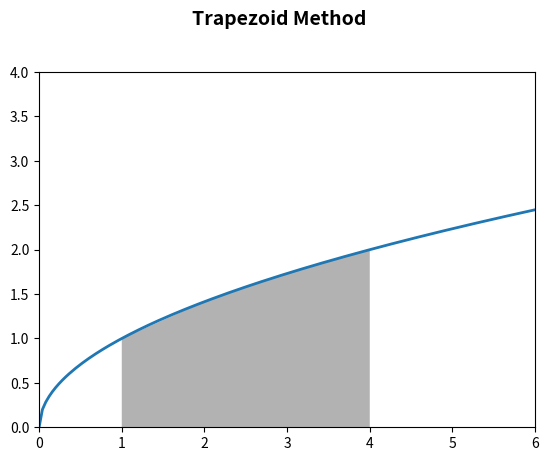

Reproduce this figure in Python.
import numpy as np
import matplotlib.pyplot as plt

def trapezoid(f, x, y):
    return sum((y[1:] + y[:-1])*(x[1:] - x[:-1]))*0.5

f1 = lambda x: np.exp(x)
f2 = lambda x: np.sqrt(x)

f = f2

a,b = 1, 4

x = np.linspace(0, 8, 200)
y = f(x)

x_ = np.linspace(a, b, 4)
y_ = f(x_)

fig = plt.figure() 
ax = fig.add_subplot(111)
fig.subplots_adjust(top=0.85)

fig.suptitle('Trapezoid Method', fontsize=14, fontweight='bold')

result = trapezoid(f, x_, y_)
print(result)

ax.axis([0, 6, 0, 4])

ax.plot(x, y, lw=2)

ax.fill_between(x_, 0, y_, facecolor='gray', alpha=0.6)

plt.show()
